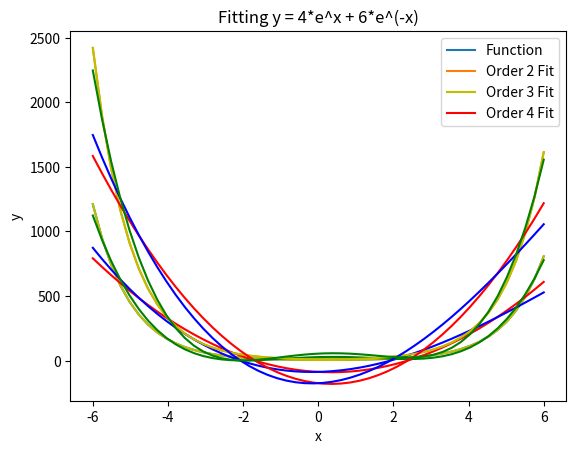

Source code (Python):
import matplotlib.pyplot as plt
import numpy as np


# (a) Creating the required function

def func(x, a, b):
    return a * np.exp(x) + b * np.exp(-x)


x = np.linspace(-6, 6)
y1 = func(x, 2, 3)
y2 = func(x, 4, 6)

# (b) Plotting the function

plt.plot(x, y1)
plt.plot(x, y2)
plt.title("Plot of y = a*e^x + b*e^(-x)")
plt.xlabel("x")
plt.ylabel("y")
plt.legend(['a=2, b=3', 'a=4, b=6'])
plt.show()

# (c) Curve fitting

# Fitting y for a=2, b=3
p2 = np.polyfit(x, y1, 2)
p3 = np.polyfit(x, y1, 3)
p4 = np.polyfit(x, y1, 4)
plt.plot(x, y1, 'y-')
plt.plot(x, np.polyval(p2, x), 'r-')
plt.plot(x, np.polyval(p3, x), 'b-')
plt.plot(x, np.polyval(p4, x), 'g-')
plt.title("Fitting y = 2*e^x + 3*e^(-x)")
plt.xlabel("x")
plt.ylabel("y")
plt.legend(['Function', 'Order 2 Fit', 'Order 3 Fit', 'Order 4 Fit'])
plt.show()

# Fitting y for a=4, b=6
p2 = np.polyfit(x, y2, 2)
p3 = np.polyfit(x, y2, 3)
p4 = np.polyfit(x, y2, 4)
plt.plot(x, y2, 'y-')
plt.plot(x, np.polyval(p2, x), 'r-')
plt.plot(x, np.polyval(p3, x), 'b-')
plt.plot(x, np.polyval(p4, x), 'g-')
plt.title("Fitting y = 4*e^x + 6*e^(-x)")
plt.xlabel("x")
plt.ylabel("y")
plt.legend(['Function', 'Order 2 Fit', 'Order 3 Fit', 'Order 4 Fit'])
plt.show()
